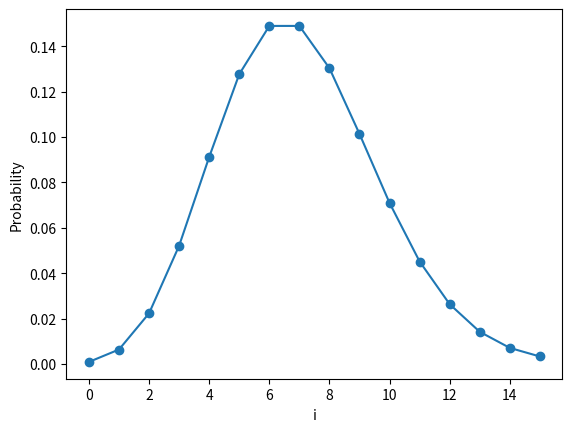

Python code for this plot:
"""
Miniproyecto 1 - Procesos de Poisson y Variables Aleatorias Gamma
[redacted]
[redacted]
"""

#%%
import numpy as np
import matplotlib.pyplot as plt
from scipy.stats import poisson


# %%
def poisson_distribution(k, mu, decimals=5):
	k = np.arange(0, k)
	pmf = poisson.pmf(k, mu=mu)
	pmf = np.round(pmf, decimals)
	for val, prob in zip(k,pmf):
		print(f"k-value {val} has probability = {prob}")
	
	plt.plot(k, pmf, marker='o')
	plt.xlabel('i')
	plt.ylabel('Probability')
	plt.show()

# %%
# ejercicio 1.2
# 2. Considere que usted analizará hasta un máximo de 16 huracanes este año. Grafique PMF (probability mass function) de estos eventos

poisson_distribution(16, mu=7)
# %%
